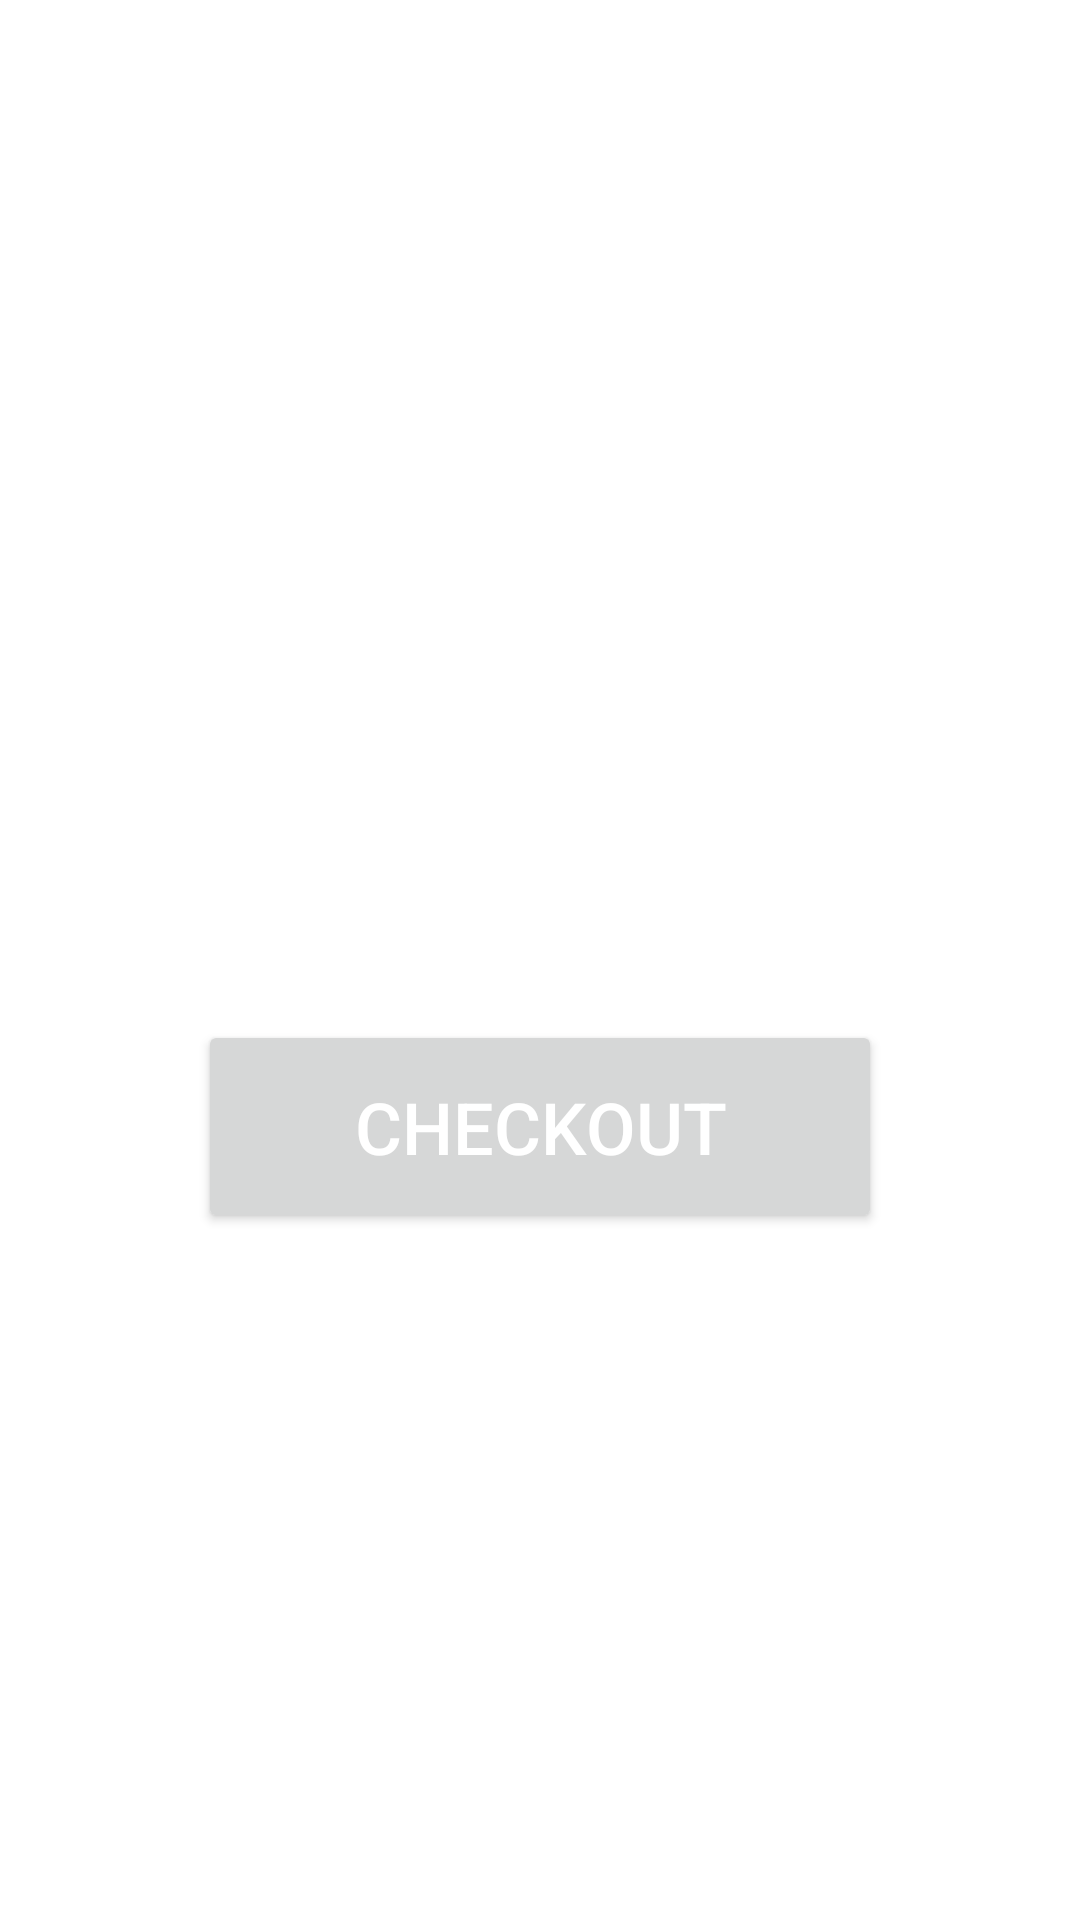

Produce the Android XML layout that renders to this screen, including the resource entries it uses.
<!-- AndroidManifest.xml: application theme Theme.ThriftStore -->
<!-- res/layout/activity_cart.xml -->
<?xml version="1.0" encoding="utf-8"?>
<LinearLayout xmlns:android="http://schemas.android.com/apk/res/android"
    xmlns:tools="http://schemas.android.com/tools"
    android:id="@+id/llRoot"
    android:layout_width="match_parent"
    android:layout_height="match_parent"
    android:orientation="vertical"
    tools:context=".CartActivity">

    <RelativeLayout
        android:layout_width="match_parent"
        android:layout_height="match_parent"
        android:layout_weight="1">

        <GridView
            android:id="@+id/idGVcourses"
            android:layout_width="match_parent"
            android:layout_height="228dp"
            android:layout_weight="1"
            android:horizontalSpacing="6dp"
            android:numColumns="2"
            android:padding="6dp"
            android:verticalSpacing="6dp" />


        <Button
            android:id="@+id/btnCheckout"
            android:layout_width="228dp"
            android:layout_height="71dp"
            android:layout_below="@+id/idGVcourses"
            android:layout_centerInParent="true"


            android:layout_marginTop="112dp"
            android:layout_marginBottom="432dp"
            android:text="Checkout"
            android:textColor="@android:color/white"
            android:textSize="24sp" />
    </RelativeLayout>

</LinearLayout>
<!-- resources referenced by this layout -->
<resources>
  <style name="Theme.ThriftStore" parent="Theme.MaterialComponents.DayNight.DarkActionBar">
          
          <item name="colorPrimary">@color/purple_500</item>
          <item name="colorPrimaryVariant">@color/purple_700</item>
          <item name="colorOnPrimary">@color/white</item>
          
          <item name="colorSecondary">@color/teal_200</item>
          <item name="colorSecondaryVariant">@color/teal_700</item>
          <item name="colorOnSecondary">@color/black</item>
          
          <item name="android:statusBarColor">?attr/colorPrimaryVariant</item>
          
      </style>
  <color name="purple_500">#FF6200EE</color>
  <color name="purple_700">#FF3700B3</color>
  <color name="white">#FFFFFFFF</color>
  <color name="teal_200">#FF03DAC5</color>
  <color name="teal_700">#FF018786</color>
  <color name="black">#FF000000</color>
</resources>
